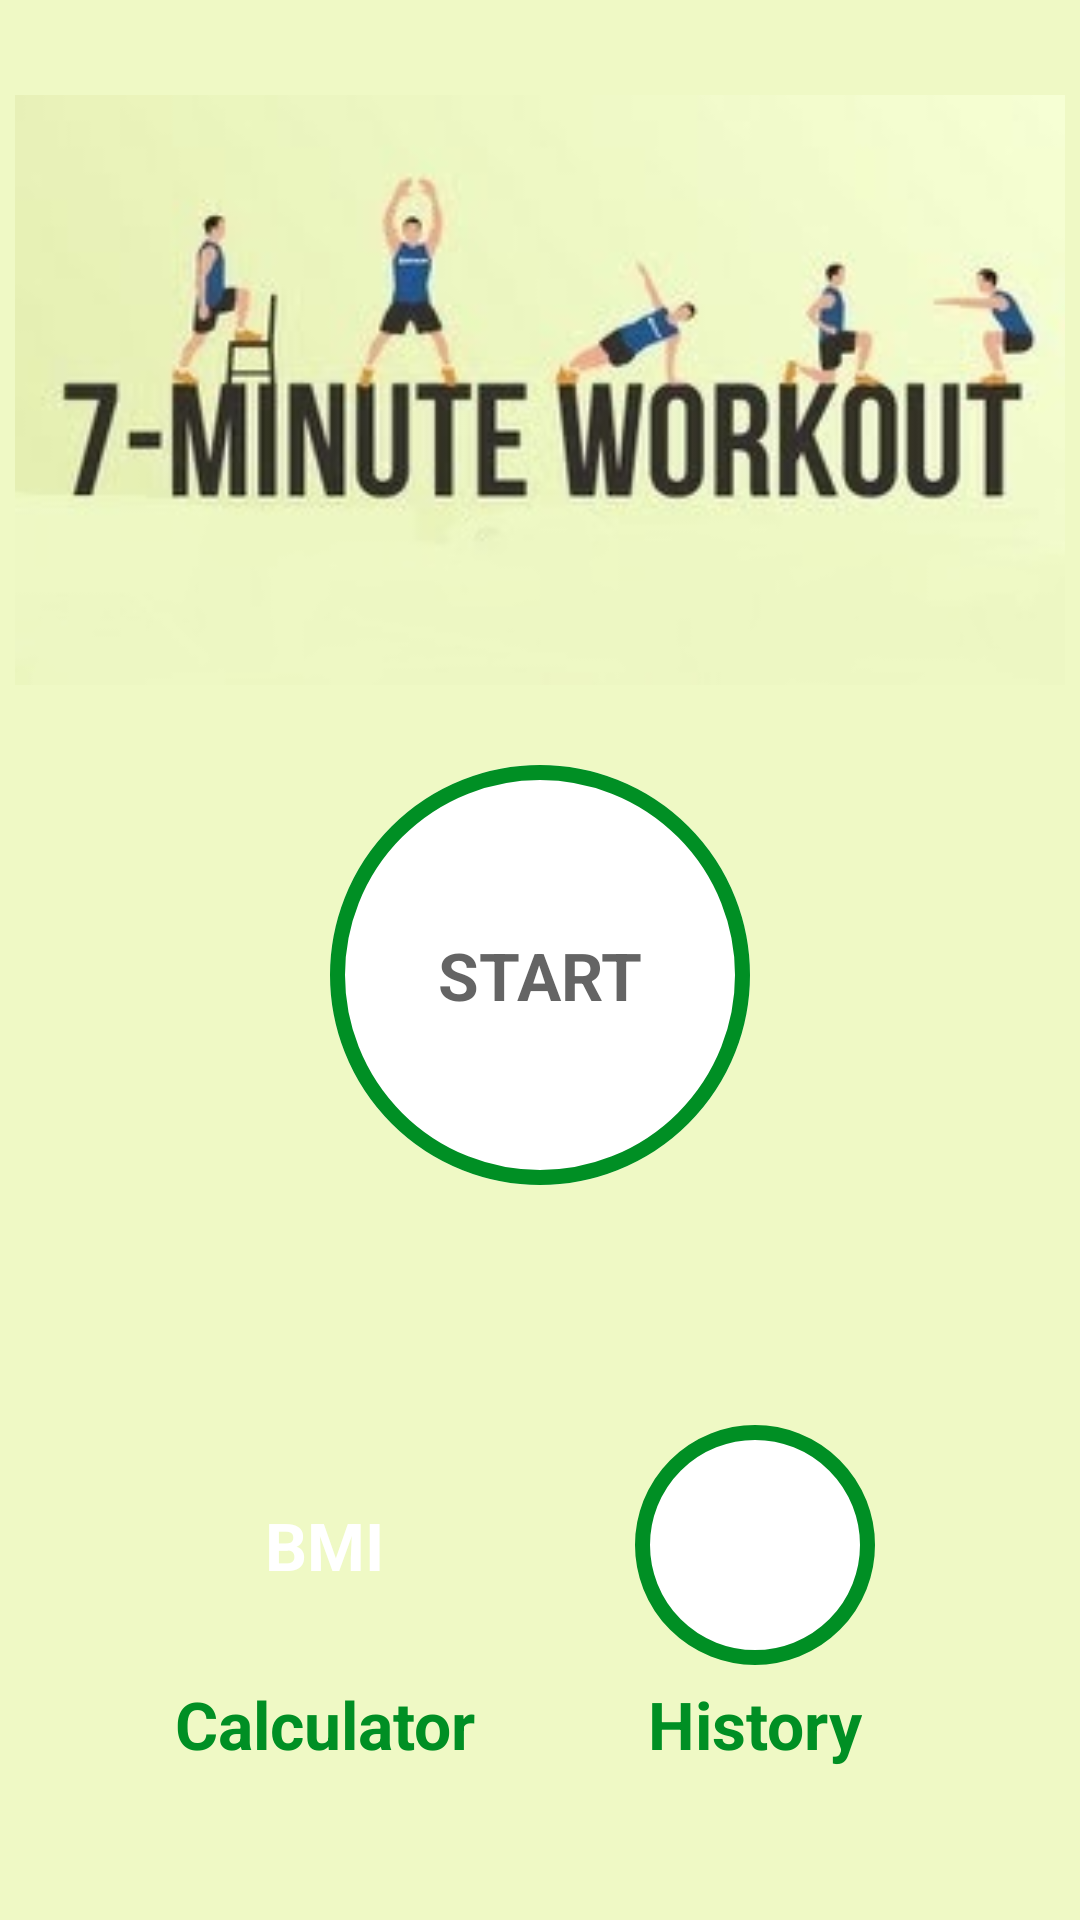

Reconstruct the res/layout file that produces this screen, plus the resources it refers to.
<!-- AndroidManifest.xml: activity theme Theme.MaterialComponents.Light.NoActionBar -->
<!-- res/layout/activity_main.xml -->
<?xml version="1.0" encoding="utf-8"?>
<androidx.constraintlayout.widget.ConstraintLayout xmlns:android="http://schemas.android.com/apk/res/android"
    xmlns:app="http://schemas.android.com/apk/res-auto"
    xmlns:tools="http://schemas.android.com/tools"
    android:layout_width="match_parent"
    android:layout_height="match_parent"
    android:padding="@dimen/activity_main_layout_padding"
    android:background="#eff9c5"
    tools:context=".MainActivity">

    <ImageView
        android:id="@+id/iv_appName"
        android:layout_width="match_parent"
        android:layout_height="220dp"
        android:contentDescription="start image"
        android:src="@drawable/app_name"
        app:layout_constraintBottom_toTopOf="@+id/flStart"
        app:layout_constraintTop_toTopOf="parent"
        tools:layout_editor_absoluteX="4dp" />

    <FrameLayout
        android:id="@+id/flStart"
        android:layout_width="140dp"
        android:layout_height="140dp"
        android:layout_marginTop="10dp"
        android:background="@drawable/circular_item_ripple_background"
        app:layout_constraintBottom_toBottomOf="parent"
        app:layout_constraintEnd_toEndOf="parent"
        app:layout_constraintStart_toStartOf="parent"
        app:layout_constraintTop_toTopOf="parent">

        <TextView
            android:layout_width="wrap_content"
            android:layout_height="wrap_content"
            android:layout_gravity="center"
            android:text="START"
            android:textColor="@color/greyish_black"
            android:textSize="@dimen/default_button_text_size"
            android:textStyle="bold" />
    </FrameLayout>

    <FrameLayout
        android:id="@+id/flBMI"
        android:layout_width="80dp"
        android:layout_height="80dp"
        android:layout_gravity="center"
        android:background="@drawable/circular_item_green_background"
        android:gravity="center"
        app:layout_constraintBottom_toBottomOf="parent"
        app:layout_constraintEnd_toStartOf="@+id/flHistory"
        app:layout_constraintStart_toStartOf="parent"
        app:layout_constraintTop_toBottomOf="@id/flStart">

        <TextView
            android:layout_width="wrap_content"
            android:layout_height="wrap_content"
            android:layout_gravity="center"
            android:text="BMI"
            android:textColor="#FFFFFF"
            android:textSize="22sp"
            android:textStyle="bold" />
    </FrameLayout>

    <TextView
        android:layout_width="wrap_content"
        android:layout_height="wrap_content"
        android:layout_marginTop="5dp"
        android:text="Calculator"
        android:textColor="@color/green"
        android:textSize="22sp"
        android:textStyle="bold"
        app:layout_constraintEnd_toEndOf="@id/flBMI"
        app:layout_constraintStart_toStartOf="@id/flBMI"
        app:layout_constraintTop_toBottomOf="@id/flBMI" />

    <FrameLayout
        android:id="@+id/flHistory"
        android:layout_width="80dp"
        android:layout_height="80dp"
        android:layout_gravity="center"
        android:background="@drawable/circular_item_green_border"
        android:gravity="center"
        app:layout_constraintBottom_toBottomOf="parent"
        app:layout_constraintEnd_toEndOf="parent"
        app:layout_constraintStart_toEndOf="@+id/flBMI"
        app:layout_constraintTop_toBottomOf="@id/flStart">

        <ImageView
            android:layout_width="47dp"
            android:layout_height="47dp"
            android:layout_gravity="center"
            android:scaleType="fitXY"
            android:contentDescription="Check BMI"
            android:src="@drawable/history" />
    </FrameLayout>

    <TextView
        android:layout_width="wrap_content"
        android:layout_height="wrap_content"
        android:layout_marginTop="5dp"
        android:text="History"
        android:textColor="@color/green"
        android:textSize="22sp"
        android:textStyle="bold"
        app:layout_constraintEnd_toEndOf="@id/flHistory"
        app:layout_constraintStart_toStartOf="@id/flHistory"
        app:layout_constraintTop_toBottomOf="@id/flHistory" />



</androidx.constraintlayout.widget.ConstraintLayout>
<!-- resources referenced by this layout -->
<resources>
  <color name="green">#008F24</color>
  <color name="greyish_black">#B2212121</color>
  <dimen name="activity_main_layout_padding">5dp</dimen>
  <dimen name="default_button_text_size">22sp</dimen>
  <!-- drawable app_name: jpg bitmap (drawable, 13570 bytes) -->
  <!-- drawable circular_item_green_border (drawable) -->
  <?xml version="1.0" encoding="utf-8"?>
  <shape xmlns:android="http://schemas.android.com/apk/res/android"
      android:shape="oval"
      >
      <stroke
          android:width="5dp"
          android:color="@color/green"/>
  
      <solid
          android:color="@color/white"/>
  
  
  </shape>
  <!-- drawable circular_item_ripple_background (drawable) -->
  <?xml version="1.0" encoding="utf-8"?>
  <ripple xmlns:android="http://schemas.android.com/apk/res/android"
      android:color="#C4C4C4">
     <item android:id="@+id/mask">
         <shape
             android:shape="oval">
             <solid android:color="@color/white"/>
         </shape>
  
     </item>
  
      <item android:drawable="@drawable/circular_item_green_border"/>
  </ripple>
  <color name="white">#FFFFFFFF</color>
</resources>
